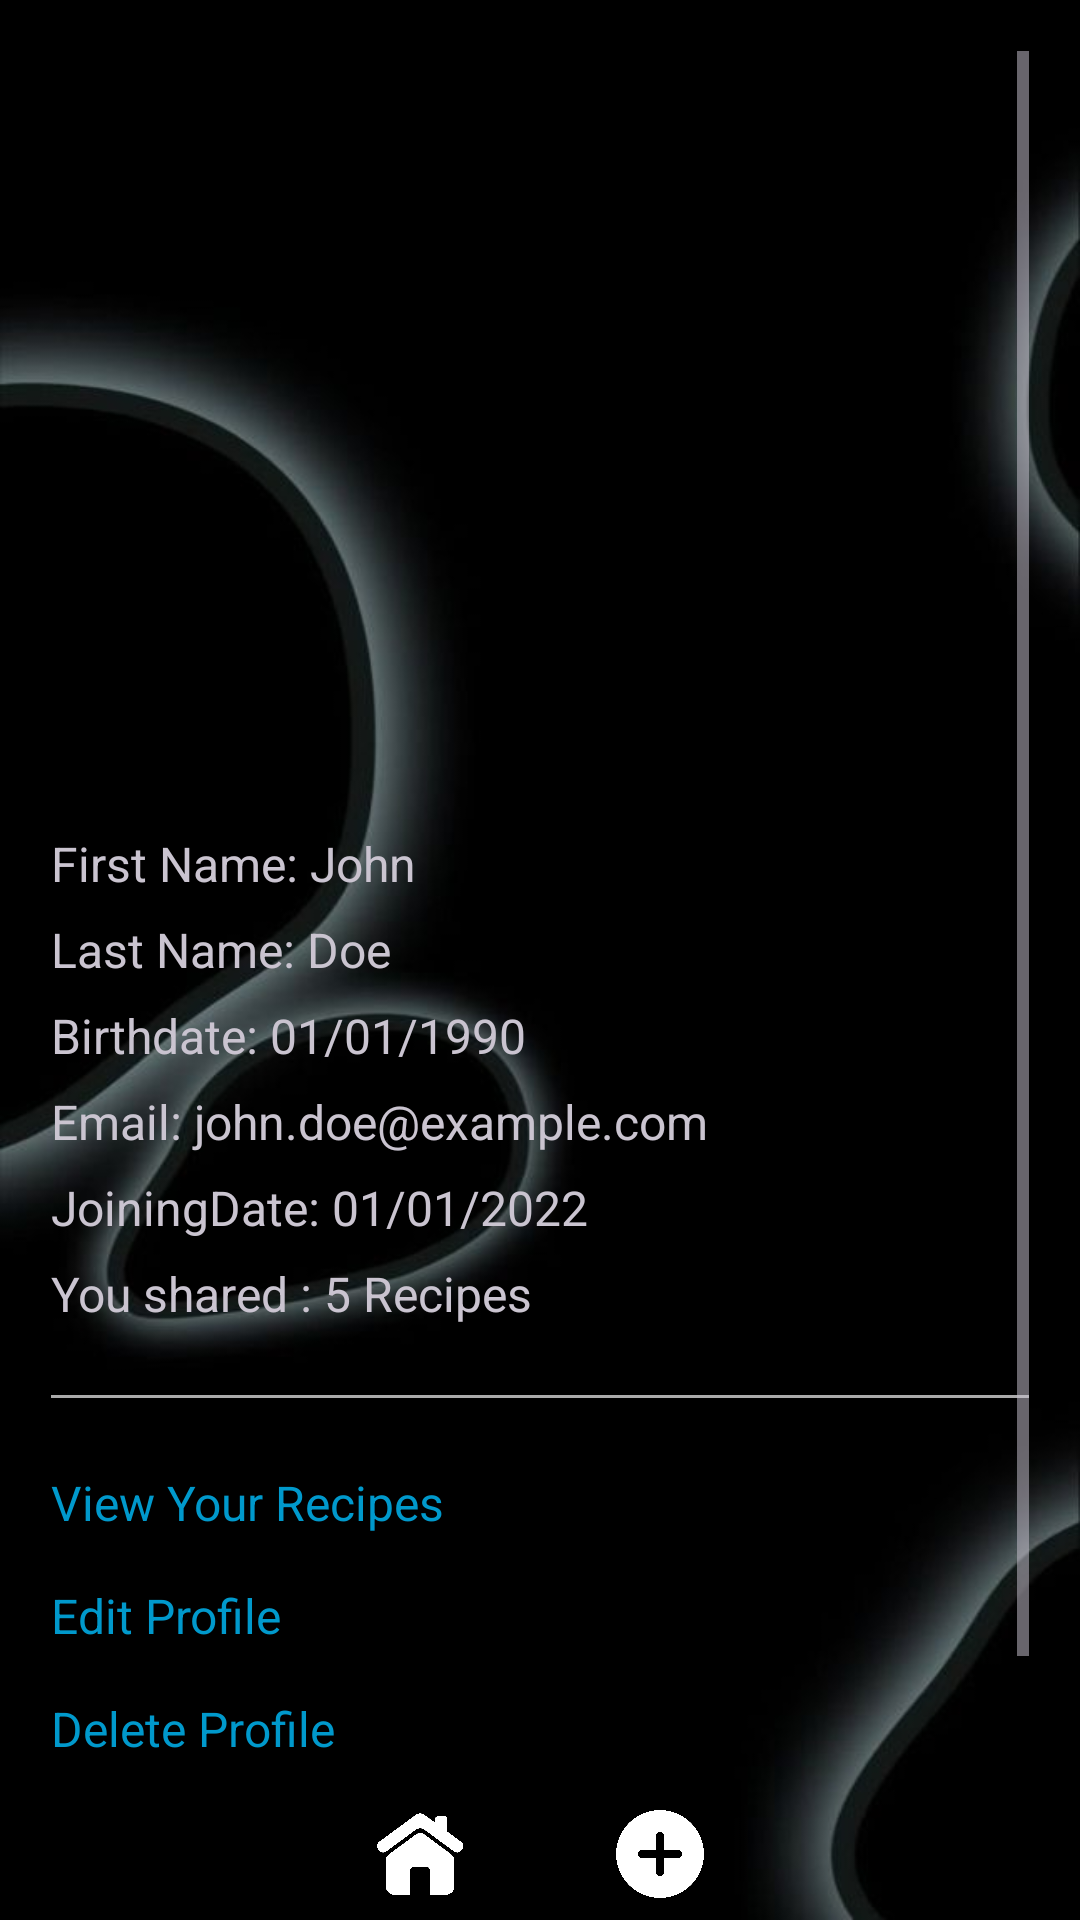

Layout XML and referenced resources for this Android screen:
<!-- AndroidManifest.xml: application theme Theme.Material3.Dark -->
<!-- res/layout/activity_profile.xml -->
<?xml version="1.0" encoding="utf-8"?>
<RelativeLayout xmlns:android="http://schemas.android.com/apk/res/android"
    xmlns:tools="http://schemas.android.com/tools"
    android:layout_width="match_parent"
    android:layout_height="match_parent"
    android:background="@drawable/bg1"
    android:orientation="vertical"
    android:padding="2dp">
    <ScrollView
        android:id="@+id/scrollView"
        android:layout_width="match_parent"
        android:layout_height="match_parent"
        android:layout_above="@id/bottom"
        android:padding="15dp"
        tools:ignore="ObsoleteLayoutParam">
    <LinearLayout
        android:orientation="vertical"
        android:layout_width="match_parent"
        android:layout_height="wrap_content">
        <ImageView
            android:id="@+id/recipe_image"
            android:layout_width="300dp"
            android:layout_height="250dp"
            android:padding="8dp"
            android:layout_gravity="center"
            android:layout_marginBottom="10dp"
            android:scaleType="centerCrop" />
        <TextView
            android:id="@+id/userFirstName"
            android:layout_width="wrap_content"
            android:layout_height="wrap_content"
            android:layout_marginBottom="7dp"
            android:text="First Name: John"
            android:textSize="16sp" />

        <TextView
            android:id="@+id/userLastName"
            android:layout_width="wrap_content"
            android:layout_height="wrap_content"
            android:layout_marginBottom="7dp"
            android:text="Last Name: Doe"
            android:textSize="16sp" />

        <TextView
            android:id="@+id/userBirthdate"
            android:layout_width="wrap_content"
            android:layout_height="wrap_content"
            android:layout_marginBottom="7dp"
            android:text="Birthdate: 01/01/1990"
            android:textSize="16sp" />

        <TextView
            android:id="@+id/userEmail"
            android:layout_width="wrap_content"
            android:layout_height="wrap_content"
            android:layout_marginBottom="7dp"
            android:text="Email: john.doe@example.com"
            android:textSize="16sp" />

        <TextView
            android:id="@+id/joiningDate"
            android:layout_width="wrap_content"
            android:layout_height="wrap_content"
            android:layout_marginBottom="7dp"
            android:text="JoiningDate: 01/01/2022"
            android:textSize="16sp" />
        <TextView
            android:id="@+id/sharedRecipes"
            android:layout_width="wrap_content"
            android:layout_height="wrap_content"
            android:layout_marginBottom="7dp"
            android:text="You shared : 5 Recipes"
            android:textSize="16sp" />
        
        <View
            android:layout_width="match_parent"
            android:layout_height="1dp"
            android:background="@android:color/darker_gray"
            android:layout_marginVertical="16dp" />

        
        <TextView
            android:id="@+id/viewRecipes"
            android:layout_width="wrap_content"
            android:layout_height="wrap_content"
            android:text="View Your Recipes"
            android:textColor="@android:color/holo_blue_dark"
            android:textSize="16sp"
            android:clickable="true"
            android:focusable="true"
            android:paddingVertical="8dp" />
        <TextView
            android:id="@+id/editProfile"
            android:layout_width="wrap_content"
            android:layout_height="wrap_content"
            android:text="Edit Profile"
            android:textColor="@android:color/holo_blue_dark"
            android:textSize="16sp"
            android:clickable="true"
            android:focusable="true"
            android:paddingVertical="8dp" />

        <TextView
            android:id="@+id/deleteProfile"
            android:layout_width="wrap_content"
            android:layout_height="wrap_content"
            android:text="Delete Profile"
            android:textColor="@android:color/holo_blue_dark"
            android:textSize="16sp"
            android:clickable="true"
            android:focusable="true"
            android:paddingVertical="8dp" />

        <TextView
            android:id="@+id/logout"
            android:layout_width="wrap_content"
            android:layout_height="wrap_content"
            android:text="Logout"
            android:textColor="@android:color/holo_blue_dark"
            android:textSize="16sp"
            android:clickable="true"
            android:focusable="true"
            android:paddingVertical="8dp" />
    </LinearLayout></ScrollView>


    <LinearLayout
        android:id="@+id/bottom"
        android:layout_width="match_parent"
        android:layout_height="wrap_content"
        android:layout_alignParentBottom="true"
        android:gravity="center"
        android:orientation="horizontal"
        tools:ignore="ObsoleteLayoutParam">
        <ImageView
            android:id="@+id/home"
            android:layout_width="40dp"
            android:layout_height="40dp"
            android:clickable="true"
            android:src="@drawable/home_icon"
            android:padding="5dp"
            android:layout_marginStart="20dp"
            android:layout_marginEnd="20dp"
            android:focusable="true"
            />
        <ImageView
            android:id="@+id/addRecipe"
            android:layout_width="40dp"
            android:layout_height="40dp"
            android:padding="5dp"
            android:layout_marginStart="20dp"
            android:layout_marginEnd="20dp"
            android:clickable="true"
            android:src="@drawable/add_icon"
            android:focusable="true" />

    </LinearLayout>


</RelativeLayout>
<!-- resources referenced by this layout -->
<resources>
  <!-- drawable add_icon: png bitmap (drawable, 44629 bytes) -->
  <!-- drawable bg1: jpg bitmap (drawable, 17249 bytes) -->
  <!-- drawable home_icon: png bitmap (drawable, 49035 bytes) -->
</resources>
